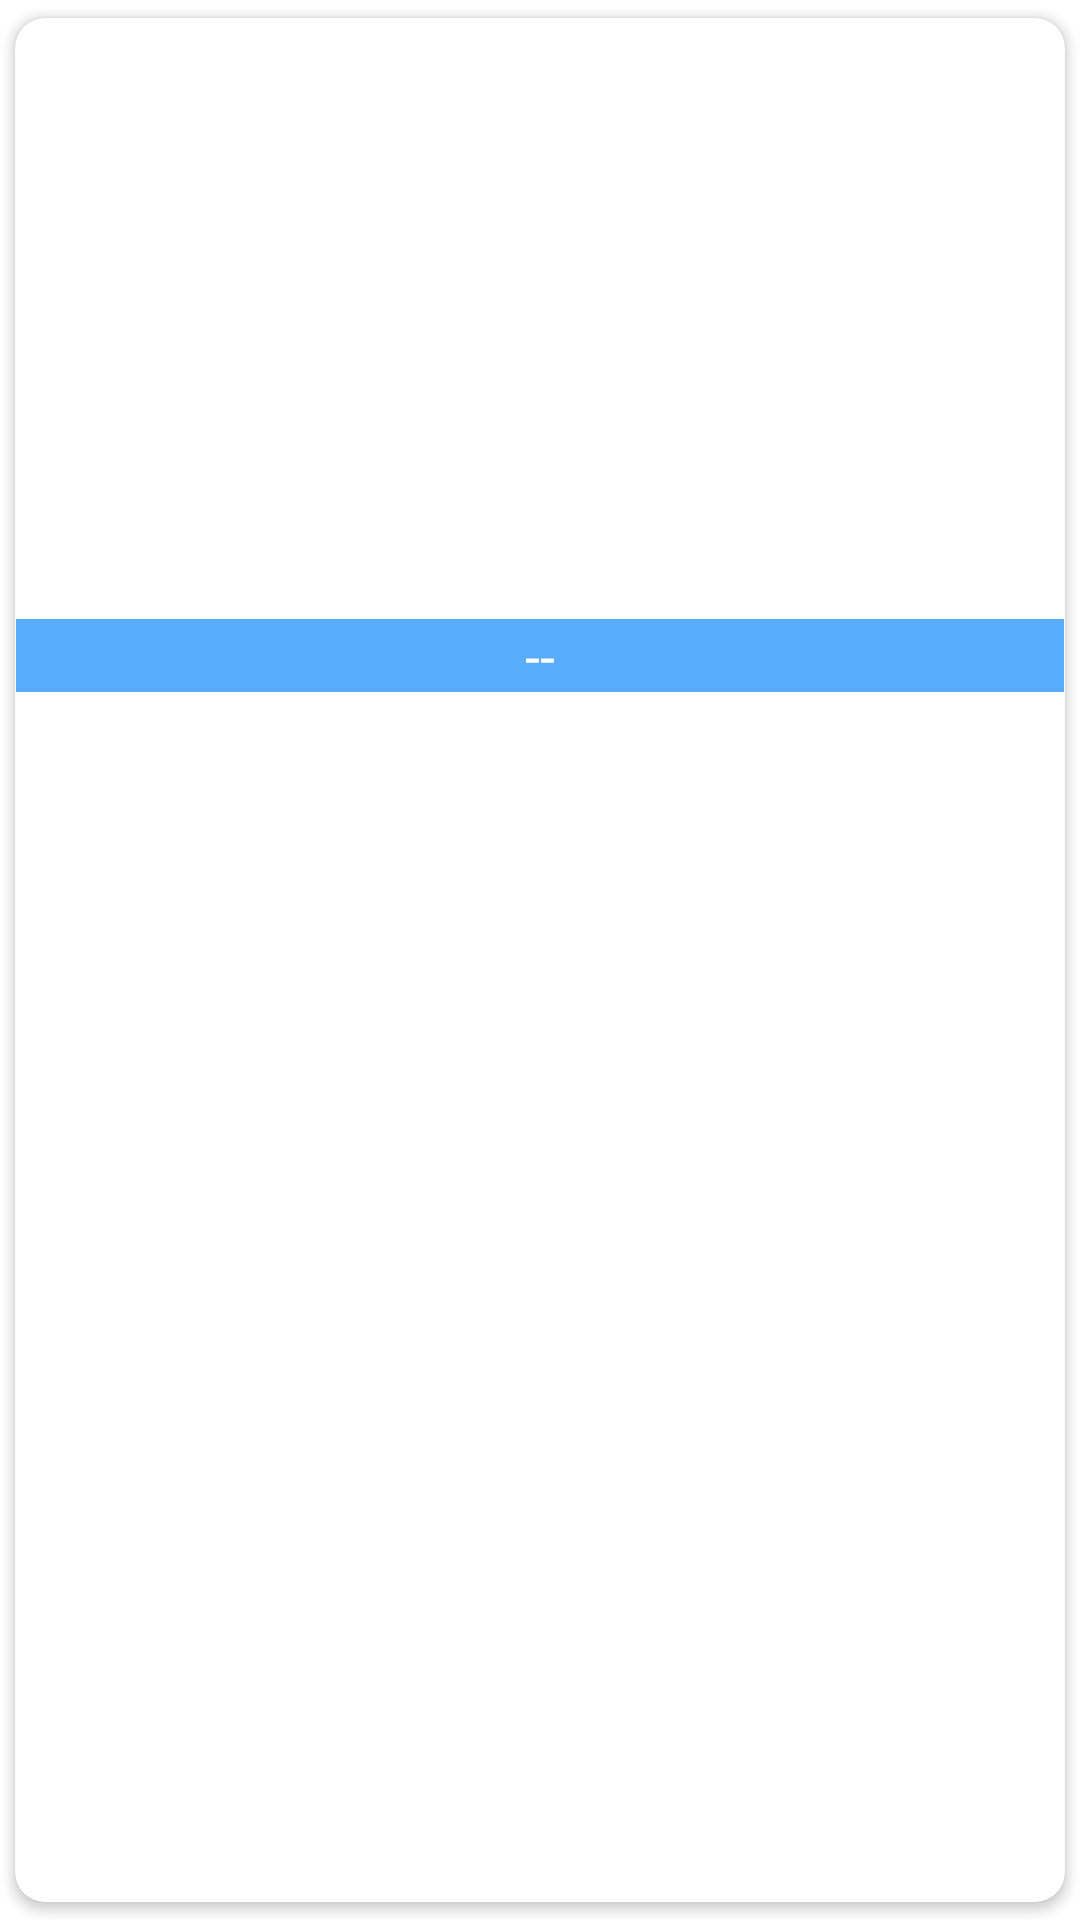

This screen was rendered from an Android layout file. Write that file and the resources it references.
<!-- AndroidManifest.xml: application theme AppTheme -->
<!-- res/layout/categorias_dispositivo.xml -->
<?xml version="1.0" encoding="utf-8"?>
<androidx.cardview.widget.CardView xmlns:android="http://schemas.android.com/apk/res/android"
    xmlns:app="http://schemas.android.com/apk/res-auto"
    android:clickable="true"
    android:focusable="true"
    android:foreground="?android:attr/selectableItemBackground"
    android:layout_width="200dp"
    android:layout_height="wrap_content"
    app:cardBackgroundColor="#fff"
    app:cardUseCompatPadding="true"
    app:contentPadding="0.2dp"
    app:cardCornerRadius="10dp">

    <androidx.appcompat.widget.LinearLayoutCompat
        android:layout_width="match_parent"
        android:layout_height="wrap_content"
        android:orientation="vertical">

        
        <androidx.appcompat.widget.AppCompatImageView
            android:id="@+id/ImagenCategoriaD"
            android:layout_width="match_parent"
            android:layout_height="200dp"
            android:scaleType="centerCrop"/>

        
        <TextView
            android:id="@+id/NombreCategoriaD"
            android:text="@string/NombreCategoriaD"
            android:layout_width="match_parent"
            android:layout_height="match_parent"
            android:background="#58ACFA"
            android:textColor="#fff"
            android:textSize="18sp"
            android:gravity="center"/>


    </androidx.appcompat.widget.LinearLayoutCompat>

</androidx.cardview.widget.CardView>
<!-- resources referenced by this layout -->
<resources>
  <string name="NombreCategoriaD"> -- </string>
</resources>
